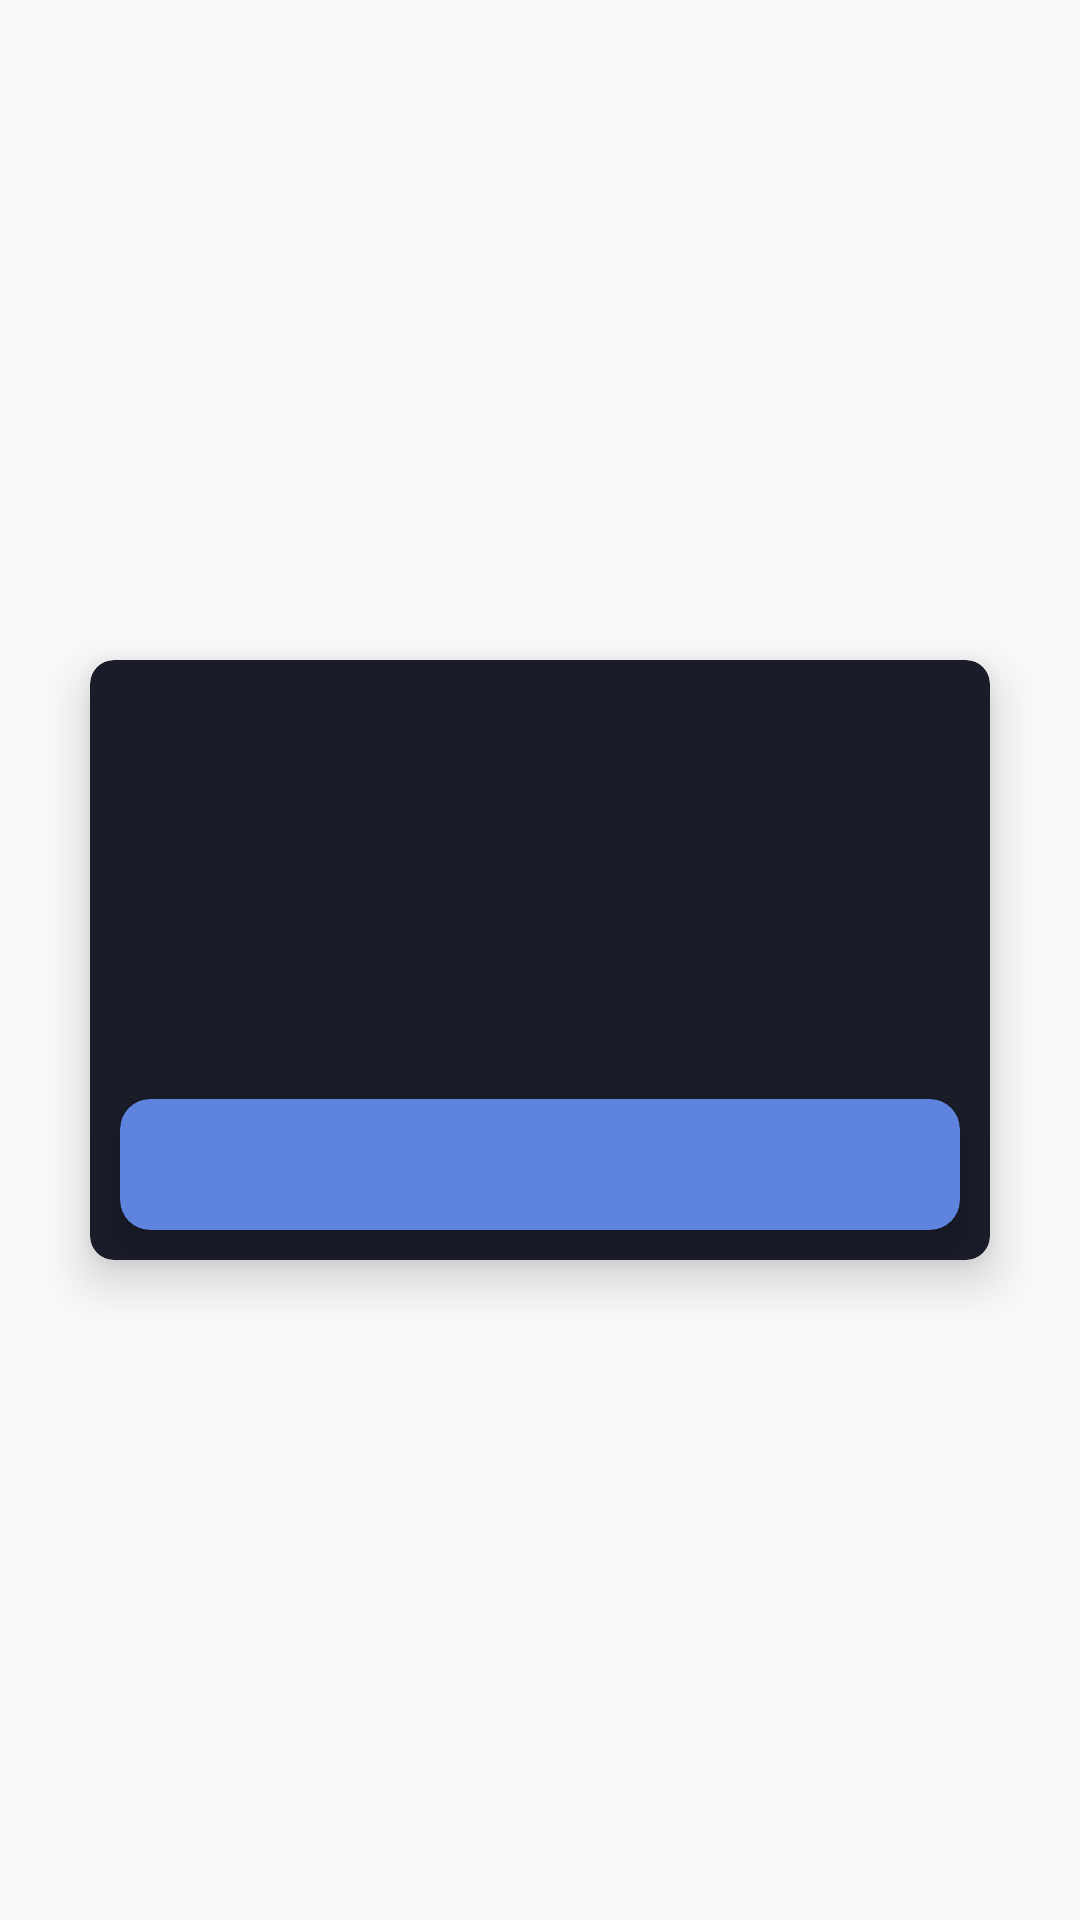

The Android layout XML behind this screen, and the referenced resources:
<!-- AndroidManifest.xml: application theme Theme.ApexingAndroid -->
<!-- res/layout/fragment_custom_dialog.xml -->
<?xml version="1.0" encoding="utf-8"?>
<layout xmlns:android="http://schemas.android.com/apk/res/android"
    xmlns:app="http://schemas.android.com/apk/res-auto">

    <data>

    </data>

    <RelativeLayout
        android:layout_width="match_parent"
        android:layout_height="match_parent">

        <androidx.cardview.widget.CardView
            android:layout_width="300dp"
            android:layout_height="200dp"
            app:cardBackgroundColor="@color/divider"
            android:layout_centerInParent="true"
            app:cardCornerRadius="8dp"
            app:cardElevation="10dp">

            <LinearLayout
                android:layout_width="match_parent"
                android:layout_height="match_parent"
                android:orientation="vertical">

                <TextView
                    android:id="@+id/tv_text"
                    android:gravity="center"
                    android:textSize="17dp"
                    android:textColor="@color/white"
                    style="@style/TextViewDefault"
                    android:layout_width="match_parent"
                    android:layout_height="0dp"
                    android:layout_weight="7" />

                <androidx.cardview.widget.CardView
                    android:layout_width="match_parent"
                    android:layout_height="wrap_content"
                    android:layout_margin="10dp"
                    app:cardBackgroundColor="@color/main"
                    android:clickable="true"
                    android:id="@+id/btn_dialog"
                    android:focusable="true"
                    android:orientation="horizontal"
                    app:cardCornerRadius="10dp"
                    app:cardElevation="10dp">

                    <TextView
                        android:id="@+id/tv_btn_text"
                        android:layout_width="match_parent"
                        android:layout_height="wrap_content"
                        android:background="?attr/selectableItemBackgroundBorderless"
                        android:gravity="center"
                        android:paddingVertical="10dp"
                        style="@style/TextViewDefault"
                        android:textColor="@color/white"
                        android:textSize="20dp" />

                </androidx.cardview.widget.CardView>


            </LinearLayout>

        </androidx.cardview.widget.CardView>

    </RelativeLayout>
</layout>
<!-- resources referenced by this layout -->
<resources>
  <color name="divider">#1a1c2a </color>
  <color name="main">#5e84de</color>
  <color name="white">#FFFFFFFF</color>
  <style name="TextViewDefault" parent="@android:style/Widget.TextView">
          <item name="android:letterSpacing">-0.05</item>
          <item name="android:includeFontPadding">false</item>
          <item name="fontFamily">@font/noto_sans_medium</item>
      </style>
  <style name="Theme.ApexingAndroid" parent="Theme.AppCompat.Light.DarkActionBar">
          
          <item name="colorPrimary">@color/main</item>
          <item name="colorPrimaryVariant">@color/main</item>
          <item name="colorOnPrimary">@color/white</item>
          
          <item name="colorSecondary">@color/teal_200</item>
          <item name="colorSecondaryVariant">@color/teal_700</item>
          <item name="colorOnSecondary">@color/black</item>
          
          <item name="android:statusBarColor" tools:targetApi="l">?attr/colorPrimaryVariant</item>
          
          <item name="windowNoTitle">true</item>
      </style>
  <color name="teal_200">#FF03DAC5</color>
  <color name="teal_700">#FF018786</color>
  <color name="black">#FF000000</color>
</resources>
